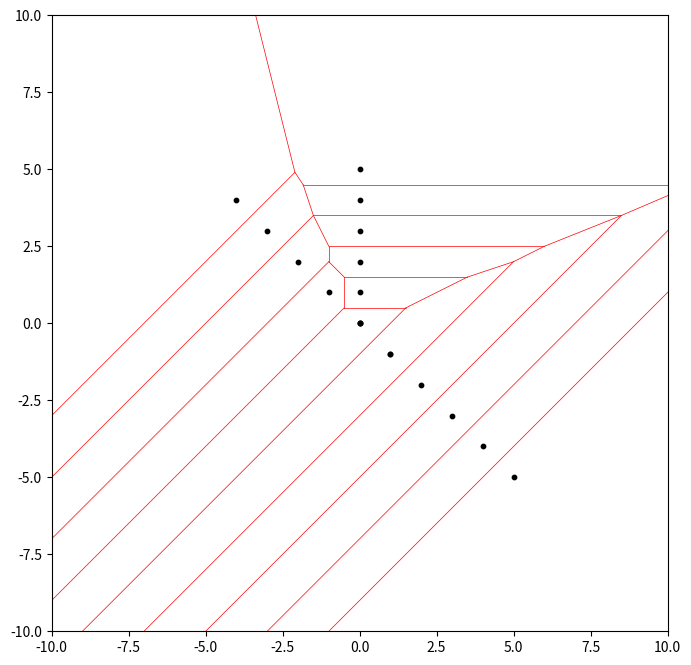

The matplotlib source for this figure:
import math
import itertools
from collections import defaultdict
import matplotlib.pyplot as plt

class Coordinate:
    def __init__(self, x, y):
        self.x = x
        self.y = y

    def __repr__(self):
        return f"Coordinate({self.x}, {self.y})"

class Polygon:
    def __init__(self, a, b, c):
        self.corners = [a, b, c]

    def midpoint(self, p1, p2):
        return Coordinate((p1.x + p2.x) / 2, (p1.y + p2.y) / 2)

    def perpendicular_bisector(self, p1, p2):
        mid = self.midpoint(p1, p2)
        dx = p2.x - p1.x
        dy = p2.y - p1.y
        if dx == 0:
            return mid, 0
        elif dy == 0:
            return mid, None
        else:
            return mid, -1 / (dy / dx)

    def intersection(self, mid1, slope1, mid2, slope2):
        if slope1 is None:
            x = mid1.x
            y = slope2 * (x - mid2.x) + mid2.y
        elif slope2 is None:
            x = mid2.x
            y = slope1 * (x - mid1.x) + mid1.y
        elif slope1 == slope2:
            return None
        else:
            x = (slope2 * mid2.x - slope1 * mid1.x + mid1.y - mid2.y) / (slope2 - slope1)
            y = slope1 * (x - mid1.x) + mid1.y
        return Coordinate(x, y)

    def circumcircle(self):
        p1, p2, p3 = self.corners
        mid1, slope1 = self.perpendicular_bisector(p1, p2)
        mid2, slope2 = self.perpendicular_bisector(p2, p3)
        center = self.intersection(mid1, slope1, mid2, slope2)
        if not center:
            return None, None
        radius = math.sqrt((center.x - p1.x) ** 2 + (center.y - p1.y) ** 2)
        return center, radius

    def contains(self, point):
        center, radius = self.circumcircle()
        if not center:
            return False
        dist_sq = (point.x - center.x) ** 2 + (point.y - center.y) ** 2
        return dist_sq <= radius ** 2

    def __repr__(self):
        return f"Polygon({self.corners[0]}, {self.corners[1]}, {self.corners[2]})"

def triangulation(vertices, epsilon=1e-7):
    def close(p1, p2):
        return abs(p1.x - p2.x) < epsilon and abs(p1.y - p2.y) < epsilon

    filtered = []
    for v in vertices:
        if not any(close(v, existing) for existing in filtered):
            filtered.append(v)

    vertices = filtered

    def collinear(p1, p2, p3):
        return abs((p2.x - p1.x) * (p3.y - p1.y) - (p2.y - p1.y) * (p3.x - p1.x)) < epsilon

    vertices.sort(key=lambda v: v.x)

    min_x, max_x = min(v.x for v in vertices), max(v.x for v in vertices)
    min_y, max_y = min(v.y for v in vertices), max(v.y for v in vertices)
    delta = max(max_x - min_x, max_y - min_y)

    bounding_polygon = Polygon(
        Coordinate(min_x - 7 * delta, min_y - delta),
        Coordinate(min_x + delta, max_y + 7 * delta),
        Coordinate(max_x + 7 * delta, min_y - delta)
    )

    polygons = [bounding_polygon]

    for vertex in vertices:
        invalid = [poly for poly in polygons if poly.contains(vertex)]

        edges = []
        for poly in invalid:
            for edge in itertools.combinations(poly.corners, 2):
                ordered = tuple(sorted(edge, key=lambda p: (p.x, p.y)))
                if ordered in edges:
                    edges.remove(ordered)
                else:
                    edges.append(ordered)

        for poly in invalid:
            polygons.remove(poly)

        for edge in edges:
            if not collinear(edge[0], edge[1], vertex):
                polygons.append(Polygon(edge[0], edge[1], vertex))

    polygons = [
        poly for poly in polygons
        if not any(corner in bounding_polygon.corners for corner in poly.corners)
    ]

    return polygons

def voronoi_from_triangulation(vertices, polygons):
    centers = []
    for poly in polygons:
        center, _ = poly.circumcircle()
        centers.append(center)

    edge_connections = defaultdict(list)
    for i, poly in enumerate(polygons):
        for edge in itertools.combinations(poly.corners, 2):
            ordered = tuple(sorted(edge, key=lambda p: (p.x, p.y)))
            edge_connections[ordered].append(i)

    def boundary_extension(center, p1, p2, p3, length=100):
        mid_x, mid_y = (p1.x + p2.x) / 2, (p1.y + p2.y) / 2
        dx, dy = p2.y - p1.y, p1.x - p2.x
        magnitude = math.sqrt(dx ** 2 + dy ** 2)
        dx, dy = dx / magnitude, dy / magnitude
        extended_x = mid_x + dx * length
        extended_y = mid_y + dy * length
        far_point = Coordinate(extended_x, extended_y)
        cross_check = (p2.x - p1.x) * (p3.y - p1.y) - (p2.y - p1.y) * (p3.x - p1.x)
        direction_check = (p2.x - p1.x) * (far_point.y - p1.y) - (p2.y - p1.y) * (far_point.x - p1.x)
        if cross_check * direction_check > 0:
            far_point = Coordinate(mid_x - dx * length, mid_y - dy * length)
        return far_point

    edges = []
    for edge, connected in edge_connections.items():
        if len(connected) == 2:
            t1, t2 = connected
            edges.append((centers[t1], centers[t2]))
        elif len(connected) == 1:
            t1 = connected[0]
            p1, p2 = edge
            center = centers[t1]
            p3 = next(corner for corner in polygons[t1].corners if corner not in edge)
            extension = boundary_extension(center, p1, p2, p3)
            edges.append((center, extension))

    return edges

def display_voronoi(vertices, edges):
    plt.figure(figsize=(8, 8))
    for vertex in vertices:
        plt.scatter(vertex.x, vertex.y, color='black', s=10)
    for edge in edges:
        x_coords = [edge[0].x, edge[1].x]
        y_coords = [edge[0].y, edge[1].y]
        plt.plot(x_coords, y_coords, color='red', lw=0.5)
    plt.xlim(-10, 10)
    plt.ylim(-10, 10)
    plt.gca().set_aspect('equal', adjustable='box')
    plt.show()

def task_four():
    points = [
        Coordinate(1, -1),
        Coordinate(0, 0),
        Coordinate(-1, 1),
        Coordinate(-2, 2),
        Coordinate(-3, 3),
        Coordinate(-4, 4),
        Coordinate(0, 0),
        Coordinate(1, -1),
        Coordinate(2, -2),
        Coordinate(3, -3),
        Coordinate(4, -4),
        Coordinate(5, -5),
        Coordinate(0, 0),
        Coordinate(0, 1),
        Coordinate(0, 2),
        Coordinate(0, 3),
        Coordinate(0, 4),
        Coordinate(0, 5)
    ]

    processed_data = triangulation(points)
    edges = voronoi_from_triangulation(points, processed_data)
    display_voronoi(points, edges)

if __name__ == "__main__":
    task_four()